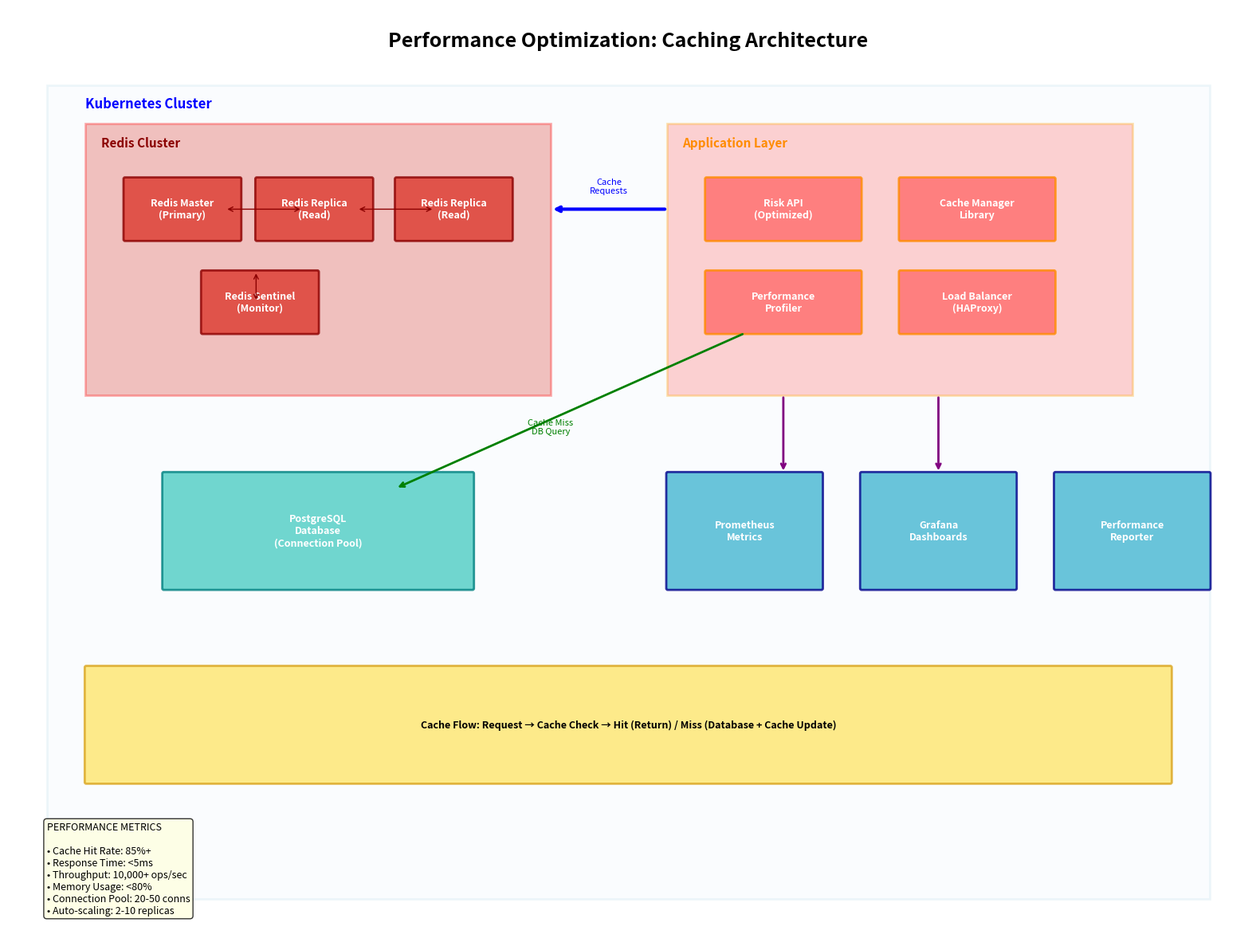
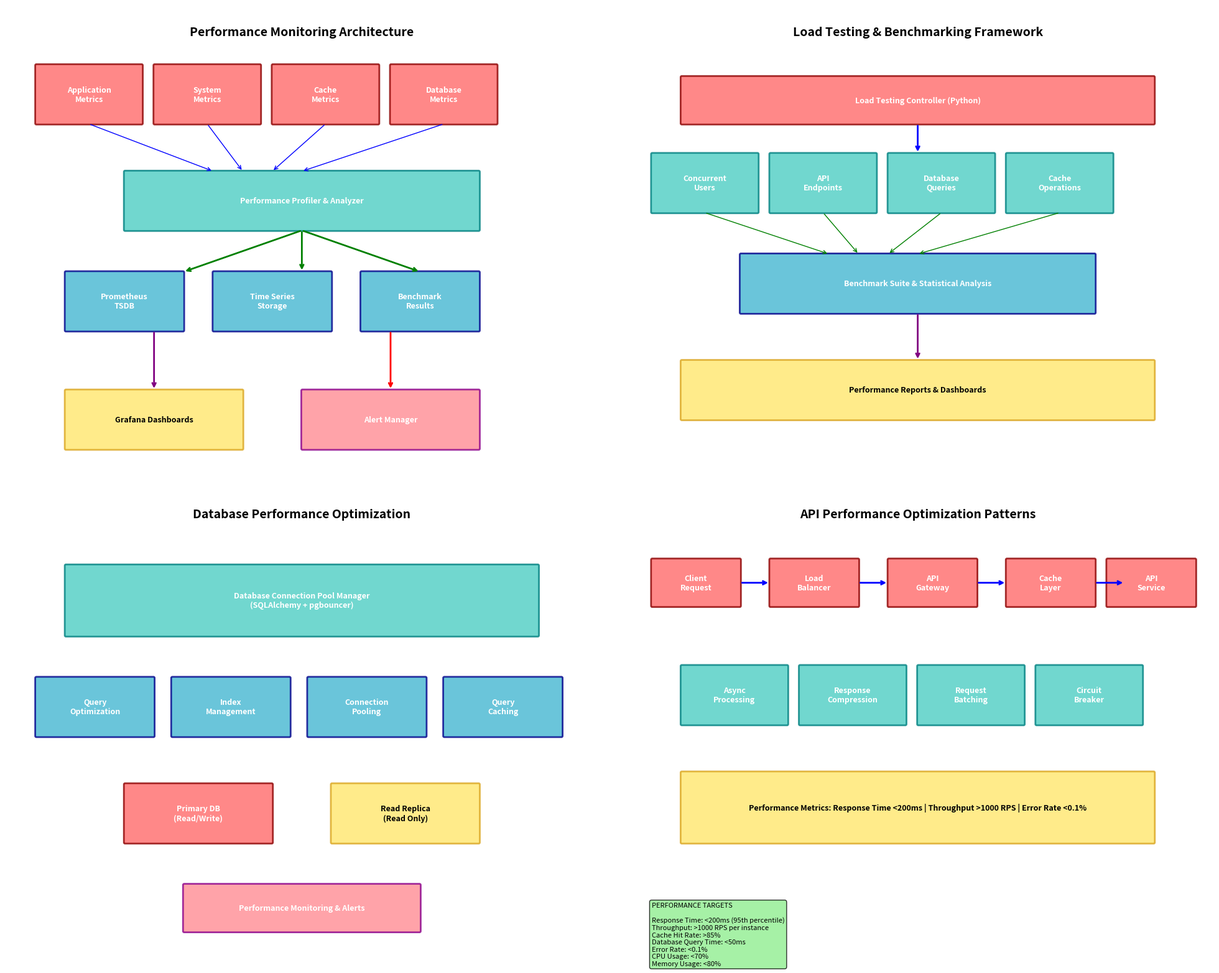
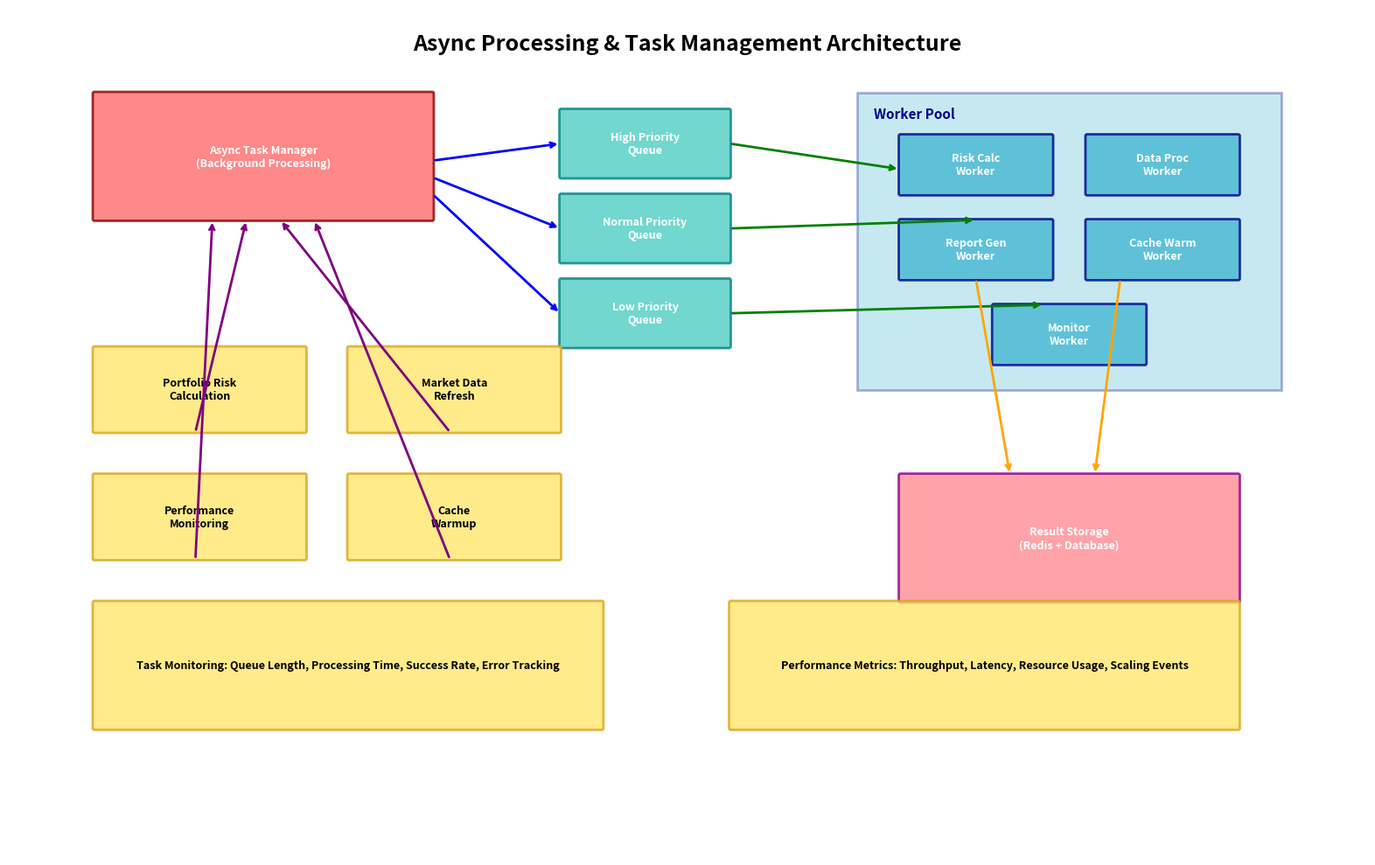

Generate these figures, in order, with matplotlib:
#!/usr/bin/env python3
"""
Performance Optimization Architecture Diagrams Generator

This script creates comprehensive visual diagrams for performance optimization infrastructure:
1. Caching architecture with Redis clustering
2. Database optimization and connection pooling
3. Performance monitoring and benchmarking
4. Load testing and optimization workflows
5. API performance optimization patterns

Generated diagrams help understand the complete performance optimization stack.
"""

import matplotlib.pyplot as plt
import matplotlib.patches as patches
from matplotlib.patches import FancyBboxPatch, ConnectionPatch, Rectangle, Circle, Ellipse
import numpy as np
from pathlib import Path
import os
from datetime import datetime

# Set up matplotlib for better rendering
plt.rcParams['figure.facecolor'] = 'white'
plt.rcParams['axes.facecolor'] = 'white'
plt.rcParams['font.size'] = 10
plt.rcParams['axes.grid'] = False

def create_fancy_box(ax, x, y, width, height, text, color, text_color='black', 
                     border_color='black', border_width=1, corner_radius=0.02):
    """Create a fancy rounded box with text"""
    box = FancyBboxPatch((x, y), width, height,
                        boxstyle=f"round,pad=0.01,rounding_size={corner_radius}",
                        facecolor=color, edgecolor=border_color, linewidth=border_width,
                        alpha=0.8)
    ax.add_patch(box)
    
    # Add text
    ax.text(x + width/2, y + height/2, text, ha='center', va='center', 
            fontsize=9, color=text_color, weight='bold', wrap=True)

def create_arrow(ax, start_x, start_y, end_x, end_y, color='black', style='->', width=2):
    """Create an arrow between two points"""
    if style == '-->':
        style = '-|>'
    ax.annotate('', xy=(end_x, end_y), xytext=(start_x, start_y),
                arrowprops=dict(arrowstyle=style, color=color, lw=width))

def create_cache_architecture_diagram():
    """Create Redis caching architecture diagram"""
    
    fig, ax = plt.subplots(1, 1, figsize=(16, 12))
    ax.set_xlim(0, 16)
    ax.set_ylim(0, 12)
    ax.set_aspect('equal')
    ax.axis('off')
    
    # Title
    ax.text(8, 11.5, 'Performance Optimization: Caching Architecture', 
            fontsize=18, fontweight='bold', ha='center')
    
    # Define colors
    colors = {
        'redis': '#DC382D',
        'app': '#FF6B6B', 
        'database': '#4ECDC4',
        'monitoring': '#45B7D1',
        'cache_layer': '#FFE66D',
        'network': '#E8F4FD'
    }
    
    # Network boundary
    network_rect = Rectangle((0.5, 0.5), 15, 10.5, linewidth=2, 
                           edgecolor='lightblue', facecolor=colors['network'], alpha=0.2)
    ax.add_patch(network_rect)
    ax.text(1, 10.7, 'Kubernetes Cluster', fontsize=12, fontweight='bold', color='blue')
    
    # Redis Cluster
    redis_cluster_rect = Rectangle((1, 7), 6, 3.5, linewidth=2, 
                                 edgecolor='red', facecolor=colors['redis'], alpha=0.3)
    ax.add_patch(redis_cluster_rect)
    ax.text(1.2, 10.2, 'Redis Cluster', fontsize=11, fontweight='bold', color='darkred')
    
    # Individual Redis nodes
    redis_nodes = [
        {'name': 'Redis Master\n(Primary)', 'x': 1.5, 'y': 9, 'width': 1.5, 'height': 0.8},
        {'name': 'Redis Replica\n(Read)', 'x': 3.2, 'y': 9, 'width': 1.5, 'height': 0.8},
        {'name': 'Redis Replica\n(Read)', 'x': 5, 'y': 9, 'width': 1.5, 'height': 0.8},
        {'name': 'Redis Sentinel\n(Monitor)', 'x': 2.5, 'y': 7.8, 'width': 1.5, 'height': 0.8}
    ]
    
    for node in redis_nodes:
        create_fancy_box(ax, node['x'], node['y'], node['width'], node['height'], 
                        node['name'], colors['redis'], 'white', 'darkred', 2)
    
    # Connection lines between Redis nodes
    create_arrow(ax, 2.8, 9.4, 3.8, 9.4, 'darkred', '<->', 1)
    create_arrow(ax, 4.5, 9.4, 5.5, 9.4, 'darkred', '<->', 1)
    create_arrow(ax, 3.2, 8.6, 3.2, 8.2, 'darkred', '<->', 1)
    
    # Application Layer
    app_layer_rect = Rectangle((8.5, 7), 6, 3.5, linewidth=2, 
                             edgecolor='orange', facecolor=colors['app'], alpha=0.3)
    ax.add_patch(app_layer_rect)
    ax.text(8.7, 10.2, 'Application Layer', fontsize=11, fontweight='bold', color='darkorange')
    
    # Application services
    app_services = [
        {'name': 'Risk API\n(Optimized)', 'x': 9, 'y': 9, 'width': 2, 'height': 0.8},
        {'name': 'Cache Manager\nLibrary', 'x': 11.5, 'y': 9, 'width': 2, 'height': 0.8},
        {'name': 'Performance\nProfiler', 'x': 9, 'y': 7.8, 'width': 2, 'height': 0.8},
        {'name': 'Load Balancer\n(HAProxy)', 'x': 11.5, 'y': 7.8, 'width': 2, 'height': 0.8}
    ]
    
    for service in app_services:
        create_fancy_box(ax, service['x'], service['y'], service['width'], service['height'], 
                        service['name'], colors['app'], 'white', 'darkorange', 2)
    
    # Database Layer
    create_fancy_box(ax, 2, 4.5, 4, 1.5, 'PostgreSQL\nDatabase\n(Connection Pool)', 
                    colors['database'], 'white', 'teal', 2)
    
    # Monitoring Layer
    monitoring_services = [
        {'name': 'Prometheus\nMetrics', 'x': 8.5, 'y': 4.5, 'width': 2, 'height': 1.5},
        {'name': 'Grafana\nDashboards', 'x': 11, 'y': 4.5, 'width': 2, 'height': 1.5},
        {'name': 'Performance\nReporter', 'x': 13.5, 'y': 4.5, 'width': 2, 'height': 1.5}
    ]
    
    for service in monitoring_services:
        create_fancy_box(ax, service['x'], service['y'], service['width'], service['height'], 
                        service['name'], colors['monitoring'], 'white', 'darkblue', 2)
    
    # Cache Hit/Miss Flow
    create_fancy_box(ax, 1, 2, 14, 1.5, 
                    'Cache Flow: Request → Cache Check → Hit (Return) / Miss (Database + Cache Update)', 
                    colors['cache_layer'], 'black', 'goldenrod', 2)
    
    # Connection arrows
    # App to Redis
    create_arrow(ax, 8.5, 9.4, 7, 9.4, 'blue', '->', 3)
    ax.text(7.75, 9.6, 'Cache\nRequests', ha='center', fontsize=8, color='blue')
    
    # App to Database (cache miss)
    create_arrow(ax, 9.5, 7.8, 5, 5.8, 'green', '->', 2)
    ax.text(7, 6.5, 'Cache Miss\nDB Query', ha='center', fontsize=8, color='green')
    
    # Monitoring connections
    create_arrow(ax, 10, 7, 10, 6, 'purple', '->', 2)
    create_arrow(ax, 12, 7, 12, 6, 'purple', '->', 2)
    
    # Performance metrics
    metrics_text = (
        "PERFORMANCE METRICS\n\n"
        "• Cache Hit Rate: 85%+\n"
        "• Response Time: <5ms\n"
        "• Throughput: 10,000+ ops/sec\n"
        "• Memory Usage: <80%\n"
        "• Connection Pool: 20-50 conns\n"
        "• Auto-scaling: 2-10 replicas"
    )
    
    ax.text(0.5, 1.5, metrics_text, fontsize=9, va='top', ha='left', 
            bbox=dict(boxstyle="round,pad=0.3", facecolor='lightyellow', alpha=0.8))
    
    # Save diagram
    output_dir = Path("docs/architecture")
    output_dir.mkdir(parents=True, exist_ok=True)
    
    plt.tight_layout()
    plt.savefig(output_dir / "performance_caching_architecture.png", dpi=300, bbox_inches='tight')
    plt.savefig(output_dir / "performance_caching_architecture.svg", format='svg', bbox_inches='tight')
    plt.close()

def create_performance_monitoring_diagram():
    """Create performance monitoring and benchmarking diagram"""
    
    fig, ((ax1, ax2), (ax3, ax4)) = plt.subplots(2, 2, figsize=(20, 16))
    
    # Performance Monitoring Architecture (ax1)
    ax1.set_xlim(0, 10)
    ax1.set_ylim(0, 8)
    ax1.set_aspect('equal')
    ax1.axis('off')
    ax1.text(5, 7.5, 'Performance Monitoring Architecture', 
             fontsize=14, fontweight='bold', ha='center')
    
    colors = {
        'collection': '#FF6B6B',
        'processing': '#4ECDC4', 
        'storage': '#45B7D1',
        'visualization': '#FFE66D',
        'alerting': '#FF8C94'
    }
    
    # Data collection layer
    collection_services = [
        {'name': 'Application\nMetrics', 'x': 0.5, 'y': 6, 'width': 1.8, 'height': 1},
        {'name': 'System\nMetrics', 'x': 2.5, 'y': 6, 'width': 1.8, 'height': 1},
        {'name': 'Cache\nMetrics', 'x': 4.5, 'y': 6, 'width': 1.8, 'height': 1},
        {'name': 'Database\nMetrics', 'x': 6.5, 'y': 6, 'width': 1.8, 'height': 1}
    ]
    
    for service in collection_services:
        create_fancy_box(ax1, service['x'], service['y'], service['width'], service['height'], 
                        service['name'], colors['collection'], 'white', 'darkred', 2)
    
    # Processing layer
    create_fancy_box(ax1, 2, 4.2, 6, 1, 'Performance Profiler & Analyzer', 
                    colors['processing'], 'white', 'teal', 2)
    
    # Storage layer
    storage_services = [
        {'name': 'Prometheus\nTSDB', 'x': 1, 'y': 2.5, 'width': 2, 'height': 1},
        {'name': 'Time Series\nStorage', 'x': 3.5, 'y': 2.5, 'width': 2, 'height': 1},
        {'name': 'Benchmark\nResults', 'x': 6, 'y': 2.5, 'width': 2, 'height': 1}
    ]
    
    for service in storage_services:
        create_fancy_box(ax1, service['x'], service['y'], service['width'], service['height'], 
                        service['name'], colors['storage'], 'white', 'darkblue', 2)
    
    # Visualization and alerting
    create_fancy_box(ax1, 1, 0.5, 3, 1, 'Grafana Dashboards', 
                    colors['visualization'], 'black', 'goldenrod', 2)
    create_fancy_box(ax1, 5, 0.5, 3, 1, 'Alert Manager', 
                    colors['alerting'], 'white', 'darkmagenta', 2)
    
    # Connection arrows
    for i in range(4):
        create_arrow(ax1, 1.4 + i*2, 6, 3.5 + i*0.5, 5.2, 'blue', '->', 1)
    
    create_arrow(ax1, 5, 4.2, 3, 3.5, 'green', '->', 2)
    create_arrow(ax1, 5, 4.2, 5, 3.5, 'green', '->', 2)
    create_arrow(ax1, 5, 4.2, 7, 3.5, 'green', '->', 2)
    
    create_arrow(ax1, 2.5, 2.5, 2.5, 1.5, 'purple', '->', 2)
    create_arrow(ax1, 6.5, 2.5, 6.5, 1.5, 'red', '->', 2)
    
    # Load Testing Framework (ax2)
    ax2.set_xlim(0, 10)
    ax2.set_ylim(0, 8)
    ax2.set_aspect('equal')
    ax2.axis('off')
    ax2.text(5, 7.5, 'Load Testing & Benchmarking Framework', 
             fontsize=14, fontweight='bold', ha='center')
    
    # Load testing components
    create_fancy_box(ax2, 1, 6, 8, 0.8, 'Load Testing Controller (Python)', '#FF6B6B', 'white', 'darkred', 2)
    
    # Test scenarios
    scenarios = [
        {'name': 'Concurrent\nUsers', 'x': 0.5, 'y': 4.5, 'width': 1.8, 'height': 1},
        {'name': 'API\nEndpoints', 'x': 2.5, 'y': 4.5, 'width': 1.8, 'height': 1},
        {'name': 'Database\nQueries', 'x': 4.5, 'y': 4.5, 'width': 1.8, 'height': 1},
        {'name': 'Cache\nOperations', 'x': 6.5, 'y': 4.5, 'width': 1.8, 'height': 1}
    ]
    
    for scenario in scenarios:
        create_fancy_box(ax2, scenario['x'], scenario['y'], scenario['width'], scenario['height'], 
                        scenario['name'], '#4ECDC4', 'white', 'teal', 2)
    
    # Results processing
    create_fancy_box(ax2, 2, 2.8, 6, 1, 'Benchmark Suite & Statistical Analysis', 
                    '#45B7D1', 'white', 'darkblue', 2)
    
    # Reporting
    create_fancy_box(ax2, 1, 1, 8, 1, 'Performance Reports & Dashboards', 
                    '#FFE66D', 'black', 'goldenrod', 2)
    
    # Arrows
    create_arrow(ax2, 5, 6, 5, 5.5, 'blue', '->', 2)
    for i in range(4):
        create_arrow(ax2, 1.4 + i*2, 4.5, 3.5 + i*0.5, 3.8, 'green', '->', 1)
    create_arrow(ax2, 5, 2.8, 5, 2, 'purple', '->', 2)
    
    # Database Optimization (ax3)
    ax3.set_xlim(0, 10)
    ax3.set_ylim(0, 8)
    ax3.set_aspect('equal')
    ax3.axis('off')
    ax3.text(5, 7.5, 'Database Performance Optimization', 
             fontsize=14, fontweight='bold', ha='center')
    
    # Connection pool
    create_fancy_box(ax3, 1, 5.5, 8, 1.2, 'Database Connection Pool Manager\n(SQLAlchemy + pgbouncer)', 
                    '#4ECDC4', 'white', 'teal', 2)
    
    # Optimization techniques
    optimizations = [
        {'name': 'Query\nOptimization', 'x': 0.5, 'y': 3.8, 'width': 2, 'height': 1},
        {'name': 'Index\nManagement', 'x': 2.8, 'y': 3.8, 'width': 2, 'height': 1},
        {'name': 'Connection\nPooling', 'x': 5.1, 'y': 3.8, 'width': 2, 'height': 1},
        {'name': 'Query\nCaching', 'x': 7.4, 'y': 3.8, 'width': 2, 'height': 1}
    ]
    
    for opt in optimizations:
        create_fancy_box(ax3, opt['x'], opt['y'], opt['width'], opt['height'], 
                        opt['name'], '#45B7D1', 'white', 'darkblue', 2)
    
    # Database instances
    create_fancy_box(ax3, 2, 2, 2.5, 1, 'Primary DB\n(Read/Write)', '#FF6B6B', 'white', 'darkred', 2)
    create_fancy_box(ax3, 5.5, 2, 2.5, 1, 'Read Replica\n(Read Only)', '#FFE66D', 'black', 'goldenrod', 2)
    
    # Monitoring
    create_fancy_box(ax3, 3, 0.5, 4, 0.8, 'Performance Monitoring & Alerts', 
                    '#FF8C94', 'white', 'darkmagenta', 2)
    
    # API Performance Patterns (ax4)
    ax4.set_xlim(0, 10)
    ax4.set_ylim(0, 8)
    ax4.set_aspect('equal')
    ax4.axis('off')
    ax4.text(5, 7.5, 'API Performance Optimization Patterns', 
             fontsize=14, fontweight='bold', ha='center')
    
    # Request flow
    flow_components = [
        {'name': 'Client\nRequest', 'x': 0.5, 'y': 6, 'width': 1.5, 'height': 0.8},
        {'name': 'Load\nBalancer', 'x': 2.5, 'y': 6, 'width': 1.5, 'height': 0.8},
        {'name': 'API\nGateway', 'x': 4.5, 'y': 6, 'width': 1.5, 'height': 0.8},
        {'name': 'Cache\nLayer', 'x': 6.5, 'y': 6, 'width': 1.5, 'height': 0.8},
        {'name': 'API\nService', 'x': 8.2, 'y': 6, 'width': 1.5, 'height': 0.8}
    ]
    
    for comp in flow_components:
        create_fancy_box(ax4, comp['x'], comp['y'], comp['width'], comp['height'], 
                        comp['name'], '#FF6B6B', 'white', 'darkred', 2)
    
    # Arrows for request flow
    for i in range(4):
        create_arrow(ax4, 2 + i*2, 6.4, 2.5 + i*2, 6.4, 'blue', '->', 2)
    
    # Optimization techniques
    optimizations = [
        {'name': 'Async\nProcessing', 'x': 1, 'y': 4, 'width': 1.8, 'height': 1},
        {'name': 'Response\nCompression', 'x': 3, 'y': 4, 'width': 1.8, 'height': 1},
        {'name': 'Request\nBatching', 'x': 5, 'y': 4, 'width': 1.8, 'height': 1},
        {'name': 'Circuit\nBreaker', 'x': 7, 'y': 4, 'width': 1.8, 'height': 1}
    ]
    
    for opt in optimizations:
        create_fancy_box(ax4, opt['x'], opt['y'], opt['width'], opt['height'], 
                        opt['name'], '#4ECDC4', 'white', 'teal', 2)
    
    # Metrics display
    create_fancy_box(ax4, 1, 2, 8, 1.2, 
                    'Performance Metrics: Response Time <200ms | Throughput >1000 RPS | Error Rate <0.1%', 
                    '#FFE66D', 'black', 'goldenrod', 2)
    
    # Performance targets
    targets_text = (
        "PERFORMANCE TARGETS\n\n"
        "Response Time: <200ms (95th percentile)\n"
        "Throughput: >1000 RPS per instance\n"
        "Cache Hit Rate: >85%\n"
        "Database Query Time: <50ms\n"
        "Error Rate: <0.1%\n"
        "CPU Usage: <70%\n"
        "Memory Usage: <80%"
    )
    
    ax4.text(0.5, 1, targets_text, fontsize=8, va='top', ha='left', 
            bbox=dict(boxstyle="round,pad=0.3", facecolor='lightgreen', alpha=0.8))
    
    plt.tight_layout()
    
    # Save diagram
    output_dir = Path("docs/architecture")
    output_dir.mkdir(parents=True, exist_ok=True)
    
    plt.savefig(output_dir / "performance_monitoring_optimization.png", dpi=300, bbox_inches='tight')
    plt.savefig(output_dir / "performance_monitoring_optimization.svg", format='svg', bbox_inches='tight')
    plt.close()

def create_async_processing_diagram():
    """Create async processing and task management diagram"""
    
    fig, ax = plt.subplots(1, 1, figsize=(16, 10))
    ax.set_xlim(0, 16)
    ax.set_ylim(0, 10)
    ax.set_aspect('equal')
    ax.axis('off')
    
    # Title
    ax.text(8, 9.5, 'Async Processing & Task Management Architecture', 
            fontsize=18, fontweight='bold', ha='center')
    
    colors = {
        'async_manager': '#FF6B6B',
        'task_queue': '#4ECDC4',
        'workers': '#45B7D1', 
        'monitoring': '#FFE66D',
        'storage': '#FF8C94'
    }
    
    # Async Task Manager
    create_fancy_box(ax, 1, 7.5, 4, 1.5, 'Async Task Manager\n(Background Processing)', 
                    colors['async_manager'], 'white', 'darkred', 2)
    
    # Task Queues
    queue_types = [
        {'name': 'High Priority\nQueue', 'x': 6.5, 'y': 8, 'width': 2, 'height': 0.8},
        {'name': 'Normal Priority\nQueue', 'x': 6.5, 'y': 7, 'width': 2, 'height': 0.8},
        {'name': 'Low Priority\nQueue', 'x': 6.5, 'y': 6, 'width': 2, 'height': 0.8}
    ]
    
    for queue in queue_types:
        create_fancy_box(ax, queue['x'], queue['y'], queue['width'], queue['height'], 
                        queue['name'], colors['task_queue'], 'white', 'teal', 2)
    
    # Worker Pool
    worker_rect = Rectangle((10, 5.5), 5, 3.5, linewidth=2, 
                          edgecolor='darkblue', facecolor=colors['workers'], alpha=0.3)
    ax.add_patch(worker_rect)
    ax.text(10.2, 8.7, 'Worker Pool', fontsize=11, fontweight='bold', color='darkblue')
    
    # Individual workers
    workers = [
        {'name': 'Risk Calc\nWorker', 'x': 10.5, 'y': 7.8, 'width': 1.8, 'height': 0.7},
        {'name': 'Data Proc\nWorker', 'x': 12.7, 'y': 7.8, 'width': 1.8, 'height': 0.7},
        {'name': 'Report Gen\nWorker', 'x': 10.5, 'y': 6.8, 'width': 1.8, 'height': 0.7},
        {'name': 'Cache Warm\nWorker', 'x': 12.7, 'y': 6.8, 'width': 1.8, 'height': 0.7},
        {'name': 'Monitor\nWorker', 'x': 11.6, 'y': 5.8, 'width': 1.8, 'height': 0.7}
    ]
    
    for worker in workers:
        create_fancy_box(ax, worker['x'], worker['y'], worker['width'], worker['height'], 
                        worker['name'], colors['workers'], 'white', 'darkblue', 2)
    
    # Task Types
    task_types = [
        {'name': 'Portfolio Risk\nCalculation', 'x': 1, 'y': 5, 'width': 2.5, 'height': 1},
        {'name': 'Market Data\nRefresh', 'x': 4, 'y': 5, 'width': 2.5, 'height': 1},
        {'name': 'Performance\nMonitoring', 'x': 1, 'y': 3.5, 'width': 2.5, 'height': 1},
        {'name': 'Cache\nWarmup', 'x': 4, 'y': 3.5, 'width': 2.5, 'height': 1}
    ]
    
    for task in task_types:
        create_fancy_box(ax, task['x'], task['y'], task['width'], task['height'], 
                        task['name'], colors['monitoring'], 'black', 'goldenrod', 2)
    
    # Result Storage
    create_fancy_box(ax, 10.5, 3, 4, 1.5, 'Result Storage\n(Redis + Database)', 
                    colors['storage'], 'white', 'darkmagenta', 2)
    
    # Monitoring & Metrics
    create_fancy_box(ax, 1, 1.5, 6, 1.5, 
                    'Task Monitoring: Queue Length, Processing Time, Success Rate, Error Tracking', 
                    colors['monitoring'], 'black', 'goldenrod', 2)
    
    create_fancy_box(ax, 8.5, 1.5, 6, 1.5, 
                    'Performance Metrics: Throughput, Latency, Resource Usage, Scaling Events', 
                    colors['monitoring'], 'black', 'goldenrod', 2)
    
    # Connection arrows
    # Task Manager to Queues
    create_arrow(ax, 5, 8.2, 6.5, 8.4, 'blue', '->', 2)
    create_arrow(ax, 5, 8, 6.5, 7.4, 'blue', '->', 2)
    create_arrow(ax, 5, 7.8, 6.5, 6.4, 'blue', '->', 2)
    
    # Queues to Workers
    create_arrow(ax, 8.5, 8.4, 10.5, 8.1, 'green', '->', 2)
    create_arrow(ax, 8.5, 7.4, 11.4, 7.5, 'green', '->', 2)
    create_arrow(ax, 8.5, 6.4, 12.2, 6.5, 'green', '->', 2)
    
    # Tasks to Task Manager
    create_arrow(ax, 2.2, 5, 2.8, 7.5, 'purple', '->', 2)
    create_arrow(ax, 5.2, 5, 3.2, 7.5, 'purple', '->', 2)
    create_arrow(ax, 2.2, 3.5, 2.4, 7.5, 'purple', '->', 2)
    create_arrow(ax, 5.2, 3.5, 3.6, 7.5, 'purple', '->', 2)
    
    # Workers to Storage
    create_arrow(ax, 11.4, 6.8, 11.8, 4.5, 'orange', '->', 2)
    create_arrow(ax, 13.1, 6.8, 12.8, 4.5, 'orange', '->', 2)
    
    plt.tight_layout()
    
    # Save diagram
    output_dir = Path("docs/architecture")
    output_dir.mkdir(parents=True, exist_ok=True)
    
    plt.savefig(output_dir / "async_processing_architecture.png", dpi=300, bbox_inches='tight')
    plt.savefig(output_dir / "async_processing_architecture.svg", format='svg', bbox_inches='tight')
    plt.close()

def main():
    """Generate all performance optimization diagrams"""
    
    print("Generating Performance Optimization Architecture Diagrams...")
    
    try:
        # Create output directory
        output_dir = Path("docs/architecture")
        output_dir.mkdir(parents=True, exist_ok=True)
        
        print("Creating caching architecture diagram...")
        create_cache_architecture_diagram()
        
        print("Creating performance monitoring diagram...")
        create_performance_monitoring_diagram()
        
        print("Creating async processing diagram...")
        create_async_processing_diagram()
        
        print("\n" + "="*80)
        print("PERFORMANCE OPTIMIZATION DIAGRAMS GENERATED SUCCESSFULLY")
        print("="*80)
        print(f"Generated diagrams saved to: {output_dir.absolute()}")
        print("\nGenerated Files:")
        print("- performance_caching_architecture.png/svg")
        print("- performance_monitoring_optimization.png/svg")
        print("- async_processing_architecture.png/svg")
        print("\n" + "="*80)
        
    except Exception as e:
        print(f"Error generating diagrams: {e}")
        raise

if __name__ == "__main__":
    main()
